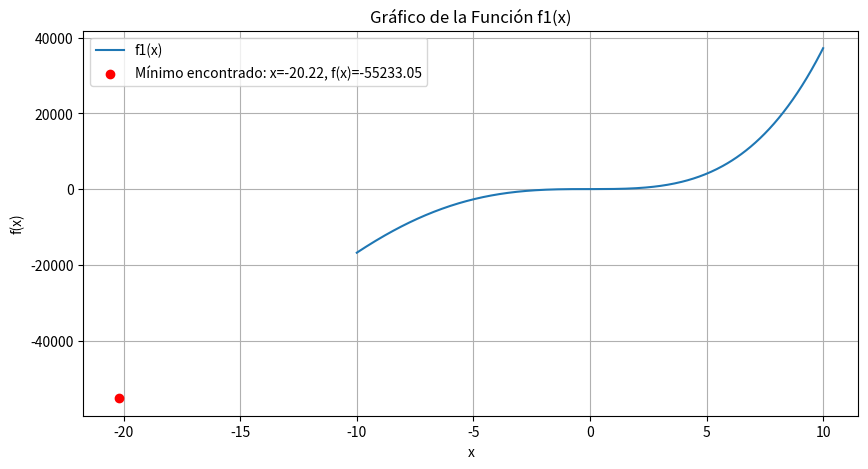
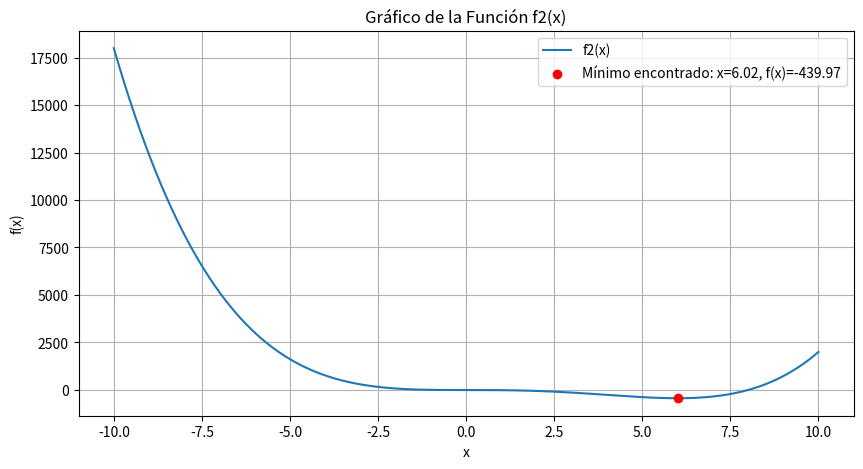

These figures' Python source, in order:
# Recocido simulado
# [redacted]
# [redacted]
# [redacted]
# [redacted]
# [redacted]
# [redacted]
import numpy as np
import math
import matplotlib.pyplot as plt

def f1(x):
    return x**4 + (3*x)**3 + 2*x**2 - 1

def f2(x):
    return x**4 - (2*x)**3 - 8

def recocido_simulado(funcion, temperatura_inicial, tasa_enfriamiento, temperatura_final, iteraciones_maximas):
    x_actual = np.random.uniform(-10, 10)
    f_actual = funcion(x_actual)
    temperatura_actual = temperatura_inicial
    historial = [(x_actual, f_actual)]
    
    for i in range(iteraciones_maximas):
        x_siguiente = x_actual + np.random.normal()
        f_siguiente = funcion(x_siguiente)

        diferencia_energia = f_siguiente - f_actual
        
        if diferencia_energia < 0 or np.random.uniform() < math.exp(-diferencia_energia / temperatura_actual):
            x_actual, f_actual = x_siguiente, f_siguiente
            historial.append((x_actual, f_actual))
        
        temperatura_actual *= tasa_enfriamiento
        
        if temperatura_actual < temperatura_final:
            break
            
    return x_actual, f_actual, historial

temperatura_inicial = 10000
tasa_enfriamiento = 0.99
temperatura_final = 1e-8
iteraciones_maximas = 1000

min_x1, min_f1, historial1 = recocido_simulado(f1, temperatura_inicial, tasa_enfriamiento, temperatura_final, iteraciones_maximas)
min_x2, min_f2, historial2 = recocido_simulado(f2, temperatura_inicial, tasa_enfriamiento, temperatura_final, iteraciones_maximas)

def graficar_funcion(func, min_x, min_f, titulo, etiqueta):
    x = np.linspace(-10, 10, 400)
    y = func(x)

    plt.figure(figsize=(10, 5))
    plt.plot(x, y, label=etiqueta)
    plt.scatter(min_x, min_f, color='red', zorder=5, label=f'Mínimo encontrado: x={min_x:.2f}, f(x)={min_f:.2f}')
    plt.title(titulo)
    plt.xlabel('x')
    plt.ylabel('f(x)')
    plt.legend()
    plt.grid(True)
    plt.show()

graficar_funcion(f1, min_x1, min_f1, 'Gráfico de la Función f1(x)', 'f1(x)')
graficar_funcion(f2, min_x2, min_f2, 'Gráfico de la Función f2(x)', 'f2(x)')
